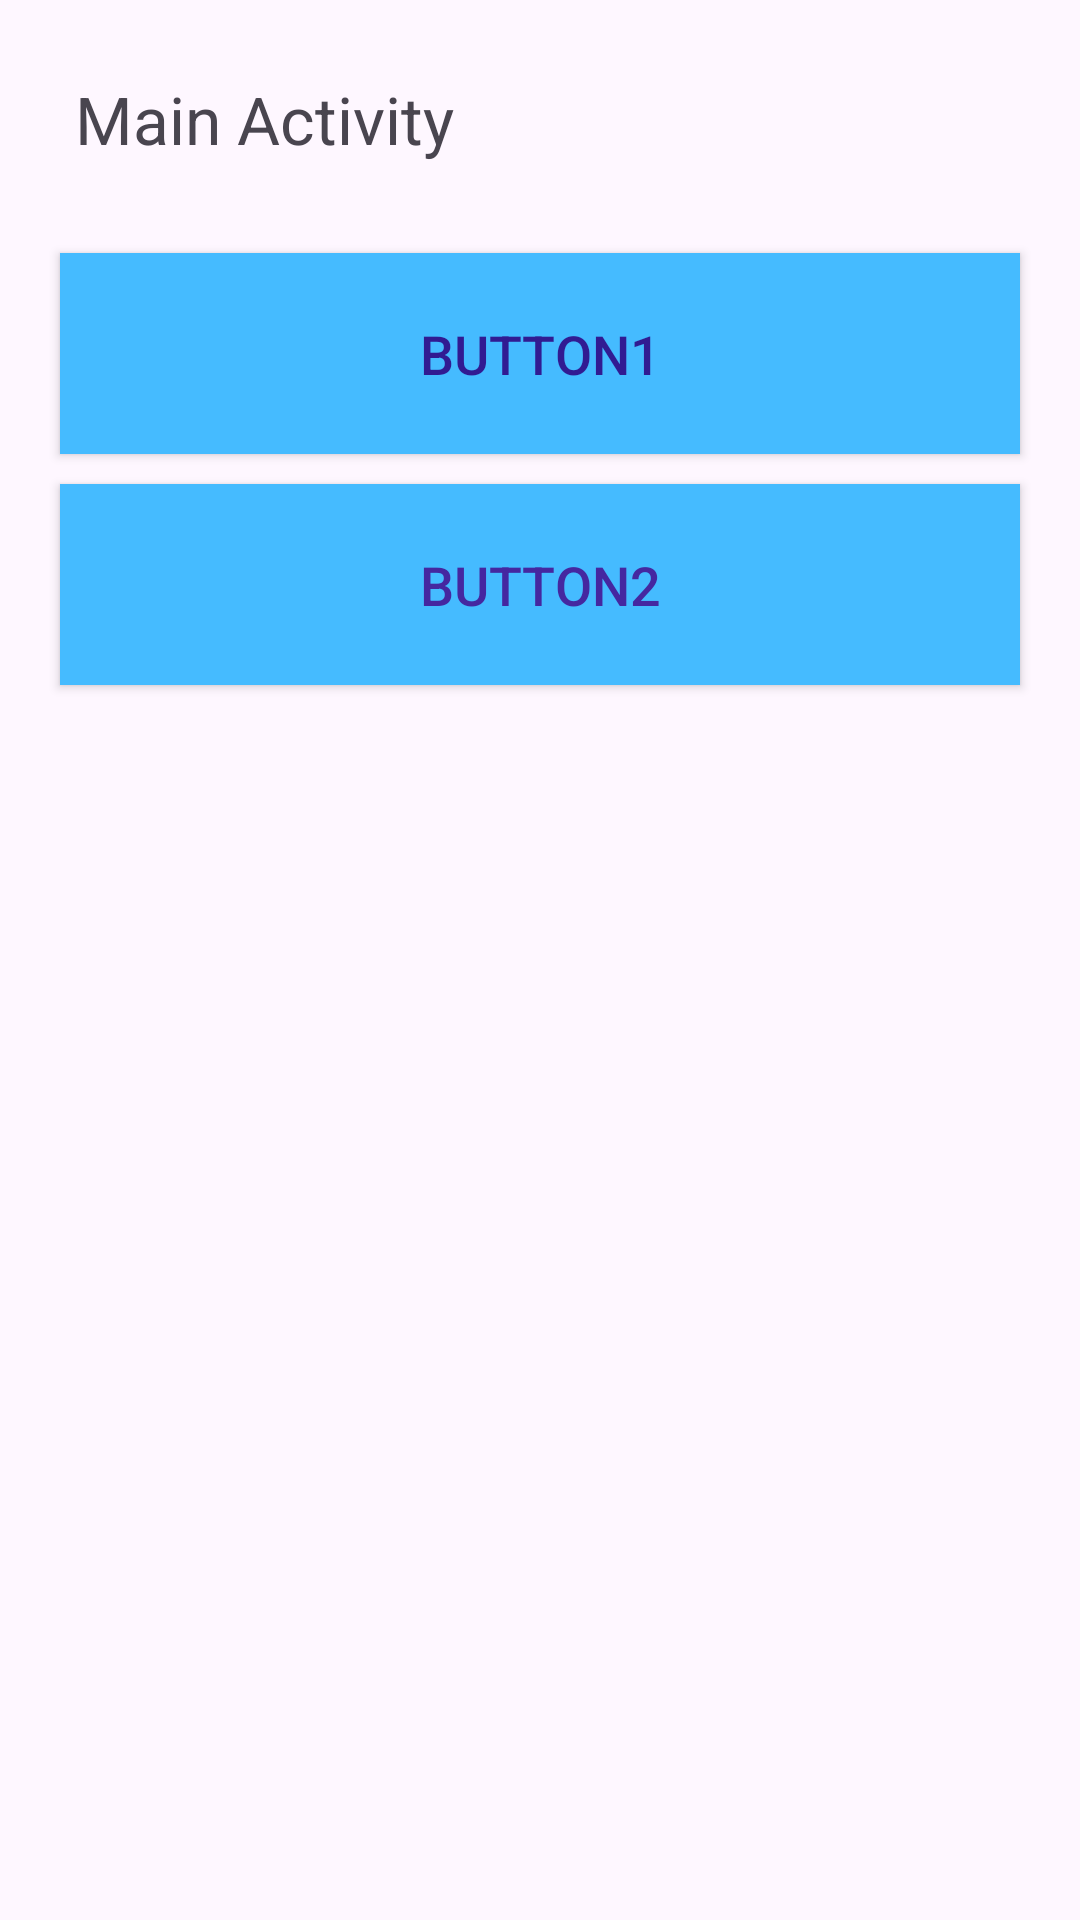

Write the Android layout XML for this screen, with the resource values it uses.
<!-- AndroidManifest.xml: application theme Theme._2AndroidActivity_And_Intent -->
<!-- res/layout/activity_main.xml -->
<?xml version="1.0" encoding="utf-8"?>
<LinearLayout xmlns:android="http://schemas.android.com/apk/res/android"
    xmlns:app="http://schemas.android.com/apk/res-auto"
    xmlns:tools="http://schemas.android.com/tools"
    android:orientation="vertical"
    android:layout_width="match_parent"
    android:layout_height="match_parent"
    tools:context=".MainActivity">

    <TextView
        android:layout_width="wrap_content"
        android:layout_height="wrap_content"
        android:text="@string/TextViewMain"
        android:layout_margin="20dp"
        android:padding="5dp"
        android:textSize="22sp"
        app:layout_constraintBottom_toBottomOf="parent"
        app:layout_constraintEnd_toEndOf="parent"
        app:layout_constraintStart_toStartOf="parent"
        app:layout_constraintTop_toTopOf="parent" />

    <Button
        android:id="@+id/button"
        android:layout_width="match_parent"
        android:layout_height="67dp"
        android:layout_marginHorizontal="20dp"
        android:layout_marginVertical="5dp"
        android:background="@color/light_blue"
        android:text="@string/btn1"
        android:textColor="#311B92"
        android:textFontWeight="1000"
        android:textSize="18sp" />

    <Button
        android:id="@+id/button1"
        android:layout_width="match_parent"
        android:layout_height="67dp"
        android:layout_marginHorizontal="20dp"
        android:layout_marginVertical="5dp"
        android:background="@color/light_blue"
        android:text="@string/btn2"
        android:textColor="#4527A0"
        android:textFontWeight="1000"
        android:textSize="18sp" />

</LinearLayout>
<!-- resources referenced by this layout -->
<resources>
  <color name="light_blue">#45bbff</color>
  <string name="TextViewMain">Main Activity</string>
  <string name="btn1">Button1</string>
  <string name="btn2">Button2</string>
  <style name="Theme._2AndroidActivity_And_Intent" parent="Base.Theme._2AndroidActivity_And_Intent" />
  <style name="Base.Theme._2AndroidActivity_And_Intent" parent="Theme.Material3.DayNight.NoActionBar">
          
          <item name="colorPrimary">@color/light_blue</item>
          <item name="colorPrimaryVariant">@color/light_blue</item>
          <item name="colorOnPrimary">@color/white</item>
          
          <item name="colorSecondary">@color/teal_200</item>
          <item name="colorSecondaryVariant">@color/teal_700</item>
          <item name="colorOnSecondary">@color/black</item>
          
          <item name="android:statusBarColor">?attr/colorPrimaryVariant</item>
          
      </style>
  <color name="white">#FFFFFFFF</color>
  <color name="teal_200">#FF03DAC5</color>
  <color name="teal_700">#FF018786</color>
  <color name="black">#FF000000</color>
</resources>
